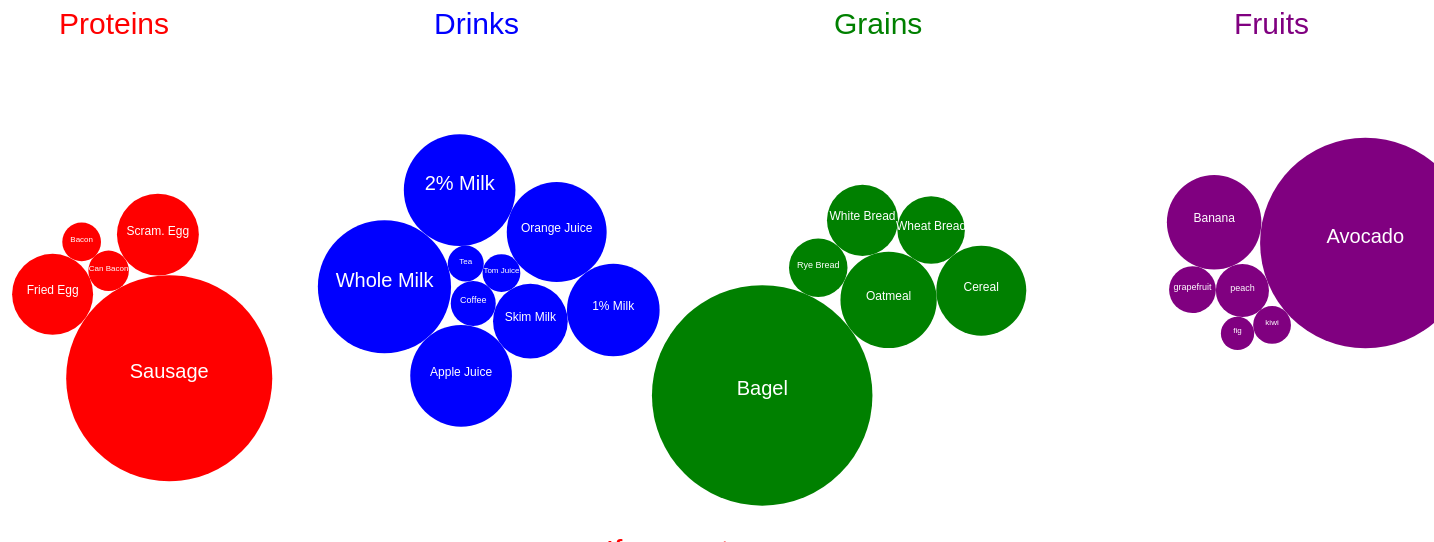
D3 v3 page, settled after 480 driven frames (8 s of simulated time); the page loaded 1 data file(s).


// ── canvas.js
/* 
   Created by Ryan Brounley
   April 2016
   
   A simple interactive visualization to show the calorie count of your breakfast
   
   Developer Note:
        This is not the only way to complete this visualization and in fact it 
        is not the simplest. The goal of this is to teach how to use d3's node features 
        and to show d3 visualization data structure information 
        rather than from pure json/csv files. With a little work to this method,
        one can implement a way for users to add data interactively.
*/



//sets up the mvc style canvas
newd3Controller(foodsModel());


/**  foodsModel()
        This is the data structure for the visualization, d3 will read it's data from here
        
     returns:
        addFood : method to add food to the list data structure
**/

function foodsModel(){
    var foods = [];     //list of all foods
    var idx = 0;        //current index
    
    
    /*  function food:
            This is essentially a food object, however, it is designed as a function using
            the concepts of function closure.
            
        parameters: 
            type: food type from json
            calories: calorie count from json
            name: name from json
            
        returns:
            idx : the index of the new node, incremented each time it's built.
            name : the name of the food item for the bubble in d3
            calories : calorie count of food
            type : which type of breakfast food it groups with
            radius : determines the size of the bubble (according to calorie count)
            color : color of bubble
            cx : the x value on the svg
            cy : the y value on the svg
            active : did they choose this to add to 
    */
    
    function food(_type, _cal, _name) {
        var active = false;
        var color;
        var cx;
        var i;
        
        //switch statement to determine the color based on type
        //sets the color and the i value (used in cx calculation)
        switch (_type){
                case "meat" : 
                    color = "red";
                    i = 1;
                    break;
                case "drink" : 
                    color = "blue";
                    i = 2;
                    break;
                case "grain" : 
                    color = "green";
                    i = 3;
                    break;
                case "fruit" : 
                    color = "purple";
                    i = 4;
                    break;
                default :
                    color = "black";
                    break;
        }
                
        return{
            idx : idx++,
            name : _name,
            calories : _cal,
            type : _type,
            radius : (.45 * _cal), //scaling circle radius based on calorie count
            color : color,
            cx : (i * 380) - 200, //placing x value on page with relation to i value assigned above
            cy : 300,
            active : active,
        }
    }
    
    
    /*  function addFood:
            adds a new food to the list structure
            
        parameters: 
            type: food type from json
            calories: calorie count from json
            name: name from json
            
        returns:
            the food object generated and added.
    */
    function addFood(_type, _cal, _name){
        var newfood = food(_type, _cal, _name);
        foods.push(newfood);
        return newfood;
    }
     
    //returns the setters and getters to use in controller
    return {
        addFood : addFood,
        foods : foods,
    }
}



/**  newd3Controller(_model)
        Where all the d3 happens!
**/

function newd3Controller(_model) {
    var model = _model;
        
    //Reads foods.json in and adds each listing to the model's food list
    d3.json("foods.json", function(error, data) {
          if(error) return console.warn(error);
          data.forEach(function(d) {
              model.addFood(d.type, d.calories, d.name);
          });
          attachFood();
        });

    /* 
       height and width copy the width and height values
       of the div element in html 
    */ 
    var height = 550,
        width = 1500,
        padding = 10, // separation between nodes
        maxRadius = 20;
    
        //creates an svg to use as d3 canvas to the div with id "container"
        var svg = d3.select("#container").append("svg")
            .attr("width", width)
            .attr("height", height);
    
        //Set of text above each type on the page
        svg.append("svg:text")
           .text("Proteins")
           .attr("x",125)
           .attr("y", 50)
           .attr("fill", "red")
           .attr("font-family", "sans-serif")
           .attr("font-size", 30);
    
        svg.append("svg:text")
           .text("Drinks")
           .attr("x",500)
           .attr("y", 50)
           .attr("fill", "blue")
           .attr("font-family", "sans-serif")
           .attr("font-size", 30);
    
        svg.append("svg:text")
           .text("Grains")
           .attr("x", 900)
           .attr("y", 50)
           .attr("fill", "green")
           .attr("font-family", "sans-serif")
           .attr("font-size", 30);
    
       svg.append("svg:text")
           .text("Fruits")
           .attr("x",1300)
           .attr("y", 50)
           .attr("fill", "purple")
           .attr("font-family", "sans-serif")
           .attr("font-size", 30);
    
        var calorieCounter = document.getElementById('calories');
        var items = document.getElementById('items');
    
    
        //An update method to refresh the data on the graph in case of change
        function attachFood(){
            updateCalories();
            var nodes = model.foods; //establishes data as model list

            //creates force layout on page that applies to all nodes and uses the tick function below
            var force = d3.layout.force()
                .nodes(nodes)          //adds nodes
                .size([width, height]) //width and height match that of svg
                .gravity(0)
                .charge(0)
                .on("tick", tick)      //sets tick function
                .start();

            //creates a "g" element for each node
            var node = svg.selectAll(".node")
                .data(nodes)
                .enter().append("g")
            
            
            //appends a circle with information to each node
            var circle = node.append("circle")
                .call(force.drag)
                .attr("class", "node")
                .attr("id", function(d) { return d.name; })
                .attr("r", function(d) { return d.radius; })
                .style("fill", function(d) { return color(d); })
                .on("click", function (d){
                                    if(d.active) d.active = false;
                                    else         d.active = true;
                    
                                    console.log(d.radius);
                                    d3.select(this).style("fill", function(d) { return color(d);})
                                    updateCalories();
                });       

            //appends formatted "name" text to each node
            var text =
              node.append("text")
                    .attr("x", function (d) { return d.cx })
                    .attr("y", function (d) { return d.cy })
                    .style("text-anchor", "middle")
                    .text( function (d) { return d.name; })
                    .attr("font-family", "sans-serif")
                    .attr("font-size", function(d){return fontSize(d);})
                    .attr("fill", "white");
                                

            //Changes the color of the circle if selected
            function color(d){
                if(d.active) return "gold";
                else         return d.color;
            }
            
            //Sample function to change font size according to radius of circle
            function fontSize(d){
                var radius = d.radius;
                if(radius < 21) return 8;
                else if(radius < 31 && radius > 21) return 9;
                else if(radius < 52 && radius > 31) return 12;
                else            return 20;
            }
            
            /*
            updateCalories():
                Updates the value of calories according to the selected nodes in the model
                providing an accurate representation of how many calories are in the 
                currently selected meal.
            */
            function updateCalories(){
                var count = 0;
                var actives = []; //keeps track of active nodes found in search
                var foods = model.foods;  //all the foods in the model
                
                //counts the calories and adds them to a new array
                for(var i = 0; i < foods.length; i++){
                    if(foods[i].active){
                        actives.push(foods[i]);
                        count += foods[i].calories;
                    }
                }
                
                //clears all active node text from active calorie description
                while (items.firstChild) {
                    items.removeChild(items.firstChild);
                }
                
                //adds all active node names to active calorie description
                actives.forEach(function (data){
                        var node = document.createElement('a');
                        var text = document.createTextNode(data.name + ", ");
                        node.appendChild(text);
                        items.appendChild(node);
                });
                
                //adds the total calorie count to html
                calorieCounter.innerHTML = "You will consume... " + count + " calories";
            }

            
           
            //Handles the movement of all of the nodes and their specific attributes
            function tick(e) {
              circle
                  .each(gravity(.01 * e.alpha))
                  .each(collide(.5))
                  .attr("cx", function(d) { return d.x; })
                  .attr("cy", function(d) { return d.y; });
                
              text
                  .each(gravity(.2 * e.alpha))
                  .attr("x", function(d) { return d.x; })
                  .attr("y", function(d) { return d.y; });
            }

            
            /*
                Multi-Foci is achieved because each group (type) of nodes is given a the same x and y value
                and the force layout/gravity functions have them pushing against each other towards the same spot.
                
                See https://bl.ocks.org/mbostock/1804919
            */
            
            // Move nodes toward cluster focus.
            function gravity(alpha) {
              return function(d) {
                d.y += (d.cy - d.y) * alpha;
                d.x += (d.cx - d.x) * alpha;
              };
            }

            // Resolve collisions between nodes.
            // see https://bl.ocks.org/mbostock/1804919
            function collide(alpha) {
              var quadtree = d3.geom.quadtree(nodes);
              return function(d) {
                var r = d.radius + maxRadius + padding,
                    nx1 = d.x - r,
                    nx2 = d.x + r,
                    ny1 = d.y - r,
                    ny2 = d.y + r;
                quadtree.visit(function(quad, x1, y1, x2, y2) {
                  if (quad.point && (quad.point !== d)) {
                    var x = d.x - quad.point.x,
                        y = d.y - quad.point.y,
                        l = Math.sqrt(x * x + y * y),
                        r = d.radius + quad.point.radius + (d.color !== quad.point.color) * padding;
                    if (l < r) {
                      l = (l - r) / l * alpha;
                      d.x -= x *= l;
                      d.y -= y *= l;
                      quad.point.x += x;
                      quad.point.y += y;
                    }
                  }
                  return x1 > nx2 || x2 < nx1 || y1 > ny2 || y2 < ny1;
                });
              };
            }
        }
    
}

### data: foods.json
[
 {
  "type": "fruit",
  "name": "Banana",
  "calories": 105
 },
 {
  "type": "fruit",
  "name": "Avocado",
  "calories": 234
 },
 {
  "type": "fruit",
  "name": "fig",
  "calories": 37
 },
 {
  "type": "fruit",
  "name": "kiwi",
  "calories": 42
 },
 {
  "type": "fruit",
  "name": "peach",
  "calories": 59
 },
 {
  "type": "fruit",
  "name": "grapefruit",
  "calories": 52
 },
 {
  "type": "drink",
  "name": "Orange Juice",
  "calories": 111
 },
 {
  "type": "drink",
  "name": "Tom Juice",
  "calories": 42
 },
 "... 18 more items"
]